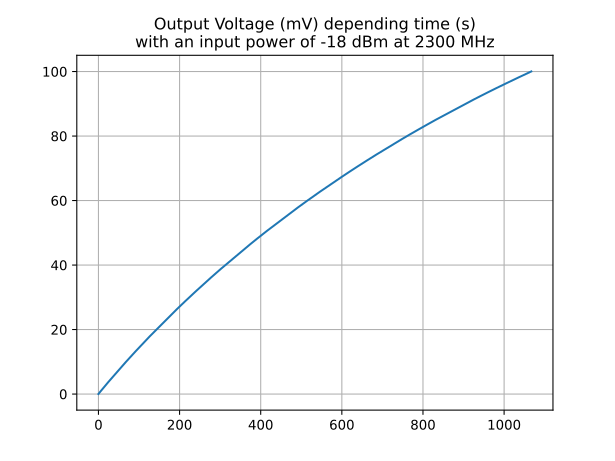

The file beside this chart, header and first rows:
Time, Voltage
0, 0.02
1.062, 0.2
2.1, 0.36
3.147, 0.52
4.174, 0.68
5.21, 0.84
6.249, 1.0
7.289, 1.16
8.326, 1.32
9.368, 1.48
10.39, 1.63
11.44, 1.79
12.48, 1.95
13.51, 2.1
14.54, 2.26
15.59, 2.42
16.63, 2.57
17.67, 2.73
18.69, 2.88
19.74, 3.04
20.78, 3.19
21.8, 3.35
22.86, 3.5
23.89, 3.66
24.93, 3.81
25.96, 3.96
27, 4.12
28.04, 4.27
29.07, 4.42
30.13, 4.57
31.17, 4.73
32.2, 4.88
33.23, 5.03
34.26, 5.18
35.31, 5.33
36.35, 5.48
37.39, 5.64
38.43, 5.79
39.45, 5.94
40.5, 6.09
41.54, 6.24
42.58, 6.39
43.62, 6.54
44.66, 6.69
45.68, 6.84
46.73, 6.99
47.77, 7.13
48.81, 7.28
49.85, 7.43
50.87, 7.58
51.92, 7.73
52.96, 7.88
54, 8.02
55.05, 8.17
56.07, 8.32
57.1, 8.47
58.16, 8.61
59.18, 8.76
60.22, 8.9
61.26, 9.05
... 969 more rows
